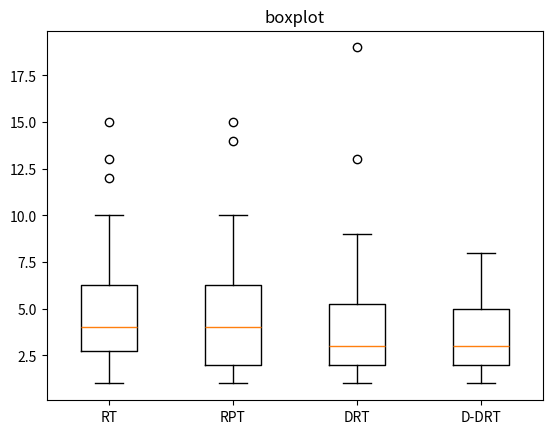

Here is the Python script that generated this plot:
import matplotlib.pyplot as plt
import statistics

# 数据部分
data1 = [10, 3, 3, 5, 4, 7, 4, 1, 8, 3, 4, 4, 4, 13, 15, 6, 5, 12, 8, 1, 8, 2, 3, 1, 3, 2, 2, 2, 10, 5, 3, 6, 2, 3, 2, 6, 3, 7, 1, 3]  # 第一段数据
data2 = [5, 5, 5, 5, 7, 14, 2, 9, 2, 4, 7, 1, 1, 6, 1, 10, 5, 2, 4, 4, 2, 7, 15, 5, 1, 1, 4, 1, 4, 9, 5, 7, 4, 1, 4, 1, 1, 9, 2, 6]  # 第二段数据
data3 = [2, 4, 2, 2, 4, 2, 2, 4, 3, 2, 1, 6, 5, 2, 13, 8, 7, 19, 6, 4, 2, 2, 2, 5, 1, 1, 3, 1, 1, 9, 8, 7, 1, 3, 9, 3, 1, 4, 2, 4]  # 第三段数据
data4 = [1, 5, 7, 1, 8, 6, 3, 8, 1, 7, 2, 3, 3, 8, 3, 1, 3, 2, 2, 5, 2, 2, 3, 5, 4, 3, 1, 3, 1, 6, 1, 2, 3, 2, 5, 1, 2, 7, 2, 2]  # 第四段数据

# 计算方差
variance1 = statistics.variance(data1)
variance2 = statistics.variance(data2)
variance3 = statistics.variance(data3)
variance4 = statistics.variance(data4)

# 打印方差值
print("Data1 Variance:", variance1)
print("Data2 Variance:", variance2)
print("Data3 Variance:", variance3)
print("Data4 Variance:", variance4)

mean1 = statistics.mean(data1)
mean2 = statistics.mean(data2)
mean3 = statistics.mean(data3)
mean4 = statistics.mean(data4)

# 打印平均值
print("Data1 Mean:", mean1)
print("Data2 Mean:", mean2)
print("Data3 Mean:", mean3)
print("Data4 Mean:", mean4)

# 创建箱线图
fig, ax = plt.subplots()
ax.boxplot([data1, data2, data3, data4])

# 设置箱线图的标题和x轴的标签
ax.set_title('boxplot')
ax.set_xticklabels(['RT', 'RPT', 'DRT', 'D-DRT'])

plt.show()
